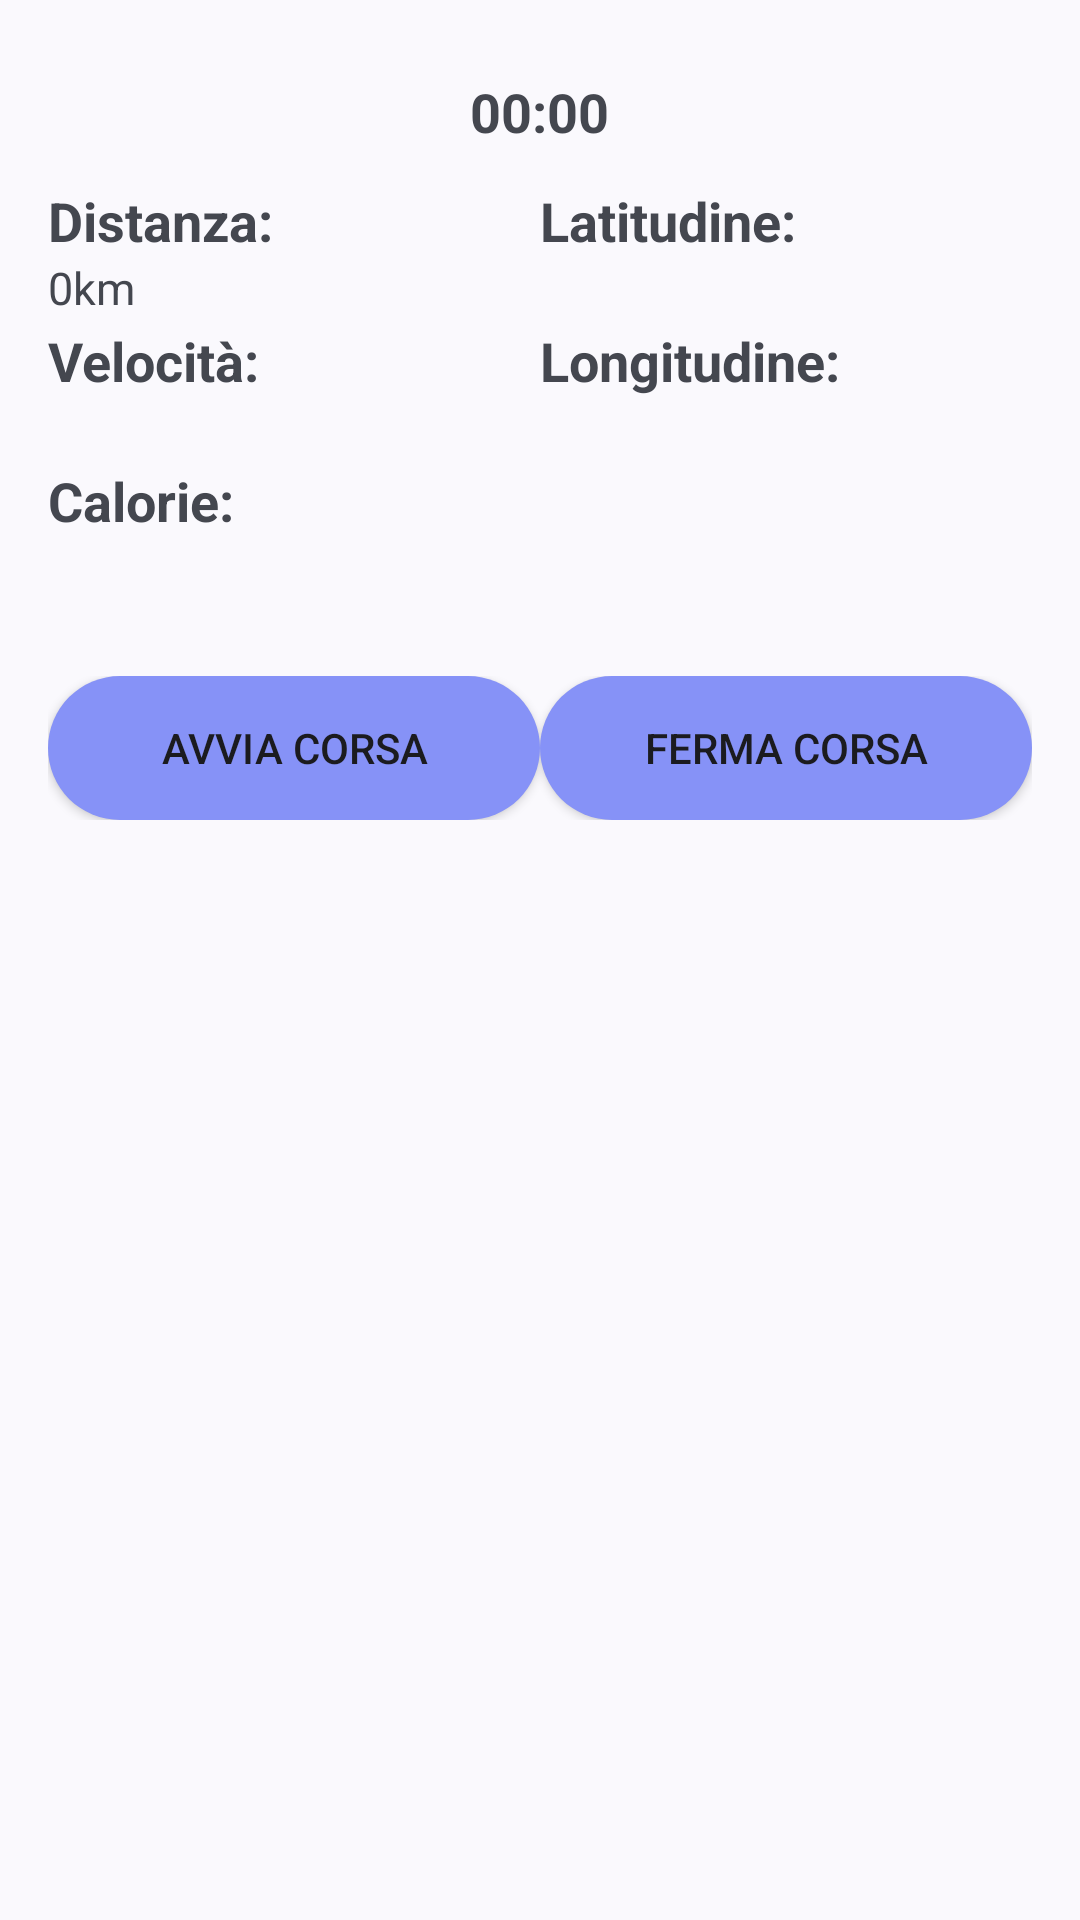

The Android layout XML behind this screen, and the referenced resources:
<!-- AndroidManifest.xml: application theme Theme.AppWidget -->
<!-- res/layout/large_view_layout.xml -->
<?xml version="1.0" encoding="utf-8"?>
<RelativeLayout xmlns:android="http://schemas.android.com/apk/res/android"
android:layout_width="match_parent"
android:layout_height="match_parent"
android:background="?android:attr/colorBackground"
android:theme="@style/Theme.Material3.DynamicColors.DayNight">

<TextView
    android:id="@+id/tv_sessionDate"
    android:layout_width="wrap_content"
    android:layout_height="wrap_content"
    android:layout_centerHorizontal="true"
    android:layout_marginTop="25dp"
    android:text="00:00"
    android:textStyle="bold"
    android:textSize="18sp" />

<LinearLayout
    android:id="@+id/innerView"
    android:layout_width="match_parent"
    android:layout_height="wrap_content"
    android:layout_centerHorizontal="true"
    android:layout_below="@id/tv_sessionDate"
    android:layout_marginStart="16dp"
    android:layout_marginTop="12dp"
    android:layout_marginEnd="16dp"
    android:orientation="horizontal">


    <LinearLayout
        android:layout_width="0dp"
        android:layout_height="wrap_content"
        android:layout_weight="1"
        android:id="@+id/left_layout"
        android:orientation="vertical">

        <TextView
            android:id="@+id/tv_sumDistance"
            android:layout_width="wrap_content"
            android:layout_height="wrap_content"
            android:text="Distanza: "
            android:textStyle="bold"
            android:textSize="18sp" />

        <TextView
            android:id="@+id/tv_value_sumDistance"
            android:layout_width="wrap_content"
            android:layout_height="wrap_content"
            android:text="0km"
            android:textSize="15sp" />

        <TextView
            android:id="@+id/tv_speed"
            android:layout_width="wrap_content"
            android:layout_height="wrap_content"
            android:layout_marginTop="2dp"
            android:text="Velocità: "
            android:textStyle="bold"
            android:textSize="18sp" />

        <TextView
            android:id="@+id/tv_value_speed"
            android:layout_width="wrap_content"
            android:layout_height="wrap_content"
            android:text=""
            android:textSize="15sp" />

        <TextView
            android:id="@+id/tv_calories"
            android:layout_width="wrap_content"
            android:layout_height="wrap_content"
            android:layout_marginTop="2dp"
            android:text="Calorie: "
            android:textStyle="bold"
            android:textSize="18sp" />

        <TextView
            android:id="@+id/tv_value_calories"
            android:layout_width="wrap_content"
            android:layout_height="wrap_content"
            android:text=""
            android:textSize="15sp" />

    </LinearLayout>

    <LinearLayout
        android:layout_width="0dp"
        android:layout_height="wrap_content"
        android:layout_weight="1"
        android:orientation="vertical">

        <TextView
            android:id="@+id/tv_latitude"
            android:layout_width="wrap_content"
            android:layout_height="wrap_content"
            android:text="Latitudine:"
            android:textStyle="bold"
            android:textSize="18sp" />

        <TextView
            android:id="@+id/tv_value_latitude"
            android:layout_width="wrap_content"
            android:layout_height="wrap_content"
            android:text=""
            android:textSize="15sp" />

        <TextView
            android:id="@+id/tv_longitude"
            android:layout_width="wrap_content"
            android:layout_height="wrap_content"
            android:layout_marginTop="2dp"
            android:text="Longitudine:"
            android:textStyle="bold"
            android:textSize="18sp" />

        <TextView
            android:id="@+id/tv_value_longitude"
            android:layout_width="wrap_content"
            android:layout_height="wrap_content"
            android:text=""
            android:textSize="15sp" />

    </LinearLayout>



</LinearLayout>

    <LinearLayout
        android:id="@+id/buttonView"
        android:layout_width="match_parent"
        android:layout_height="wrap_content"
        android:layout_marginStart="16dp"
        android:layout_marginTop="26dp"
        android:layout_marginEnd="16dp"
        android:layout_below="@id/innerView"
        android:orientation="horizontal">

        <Button
            android:id="@+id/startServiceButton"
            android:layout_width="match_parent"
            android:layout_height="wrap_content"
            android:layout_weight="1"
            android:background="@drawable/rounded_corners"
            android:text="@string/run_fragment_start_button_label" />

        <Button
            android:id="@+id/stopServiceButton"
            android:layout_width="match_parent"
            android:layout_height="wrap_content"
            android:layout_weight="1"
            android:background="@drawable/rounded_corners"
            android:text="Ferma corsa" />


        


    </LinearLayout>



</RelativeLayout>
<!-- resources referenced by this layout -->
<resources>
  <!-- drawable rounded_corners (drawable) -->
  <?xml version="1.0" encoding="utf-8"?>
  <shape xmlns:android="http://schemas.android.com/apk/res/android">
      <solid android:color="@color/lavender"/>
      <corners android:radius="50dp"/>
  </shape>
  <string name="run_fragment_start_button_label">Avvia corsa</string>
  <style name="Theme.AppWidget" parent="Base.Theme.AppWidget" />
  <color name="lavender">#8692f7</color>
  <style name="Base.Theme.AppWidget" parent="Theme.Material3.DayNight.NoActionBar">
          
          
      </style>
</resources>
